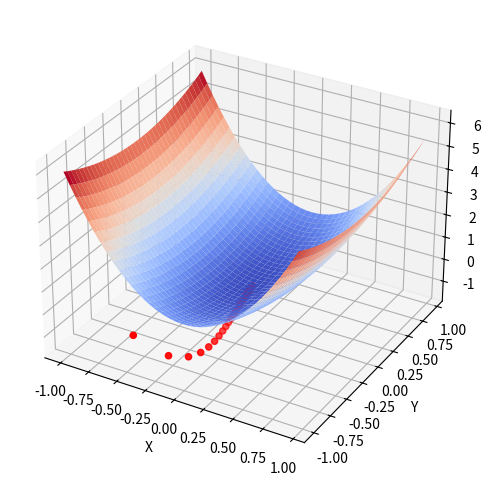
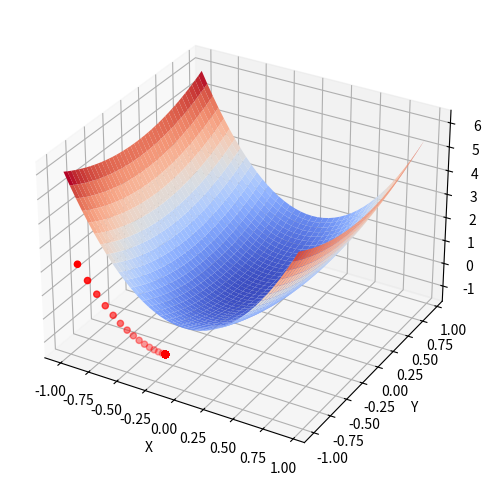

Here is the Python script that generated these plots, in order:
import numpy as np
from numpy.linalg import norm
import matplotlib.pyplot as plt


def func(x, y):
    return 5 * x**2 + y * 2


def gradient_func(x, y):
    return np.array([10 * x, 2 * y])


init_point = np.array([-1, -1])
print(init_point[0], init_point[1])
eps = 1e-6
max_iteration = 400
aplha = 0.05


def GD_fixed_step_size(f, grad_f, init, alpha, eps, max_iteration):
    # alpha:độ dài bước cố định
    point = []
    x = init
    x_t = init - alpha * grad_f(x[0], x[1])
    for i in range(max_iteration):
        if norm(x - x_t) < eps:
            break
        x = x_t
        x_t = x - alpha * grad_f(x[0], x[1])
        point.append([x[0], x[1], f(x[0], x[1])])
    return x, point


def GD_backtracking_linesearch(f, grad_f, init, eps, max_iteration):
    point = []
    alpha = 0.01
    beta = 0.8
    x = init
    x_t = x - alpha * grad_f(x[0], x[1])
    for i in range(max_iteration):
        if norm(x - x_t) < eps:
            break
        t = 1
        x_t = x - t * alpha * grad_f(x[0], x[1])
        norm_2 = norm(grad_f(x[0], x[1])) ** 2
        f_x = f(x[0], x[1])
        X = x - t * grad_f(x[0], x[1])
        while f(X[0], X[1]) > f_x - 1 / 2 * t * alpha * norm_2:
            t *= beta
            X = x - t * alpha * grad_f(x[0], x[1])
        x = X
        point.append([x[0], x[1], f(x[0], x[1])])
    return x, point


def draw_plot(point):
    X = point[:, 0]
    Y = point[:, 1]
    Z = point[:, 2]
    fig = plt.figure(figsize=(6, 6))
    ax1 = fig.add_subplot(111, projection="3d")
    x_axis = np.arange(-1, 1, 0.05)
    y_axis = np.arange(-1, 1, 0.05)
    xv, yv = np.meshgrid(x_axis, y_axis)
    z = 5 * xv**2 + yv**2
    mycmap = plt.get_cmap("coolwarm")
    surf1 = ax1.plot_surface(xv, yv, z, cmap=mycmap)
    ax1.set_xlabel("X")
    ax1.set_ylabel("Y")
    ax1.set_zlabel("Z")
    ax1.scatter(X, Y, Z, color="red")
    plt.show()


result, point = GD_fixed_step_size(
    func, gradient_func, init_point, aplha, eps, max_iteration
)
point = np.array(point)
draw_plot(point)

result, point = GD_backtracking_linesearch(
    func, gradient_func, init_point, eps, max_iteration
)
point = np.array(point)
print(point)
draw_plot(point)
